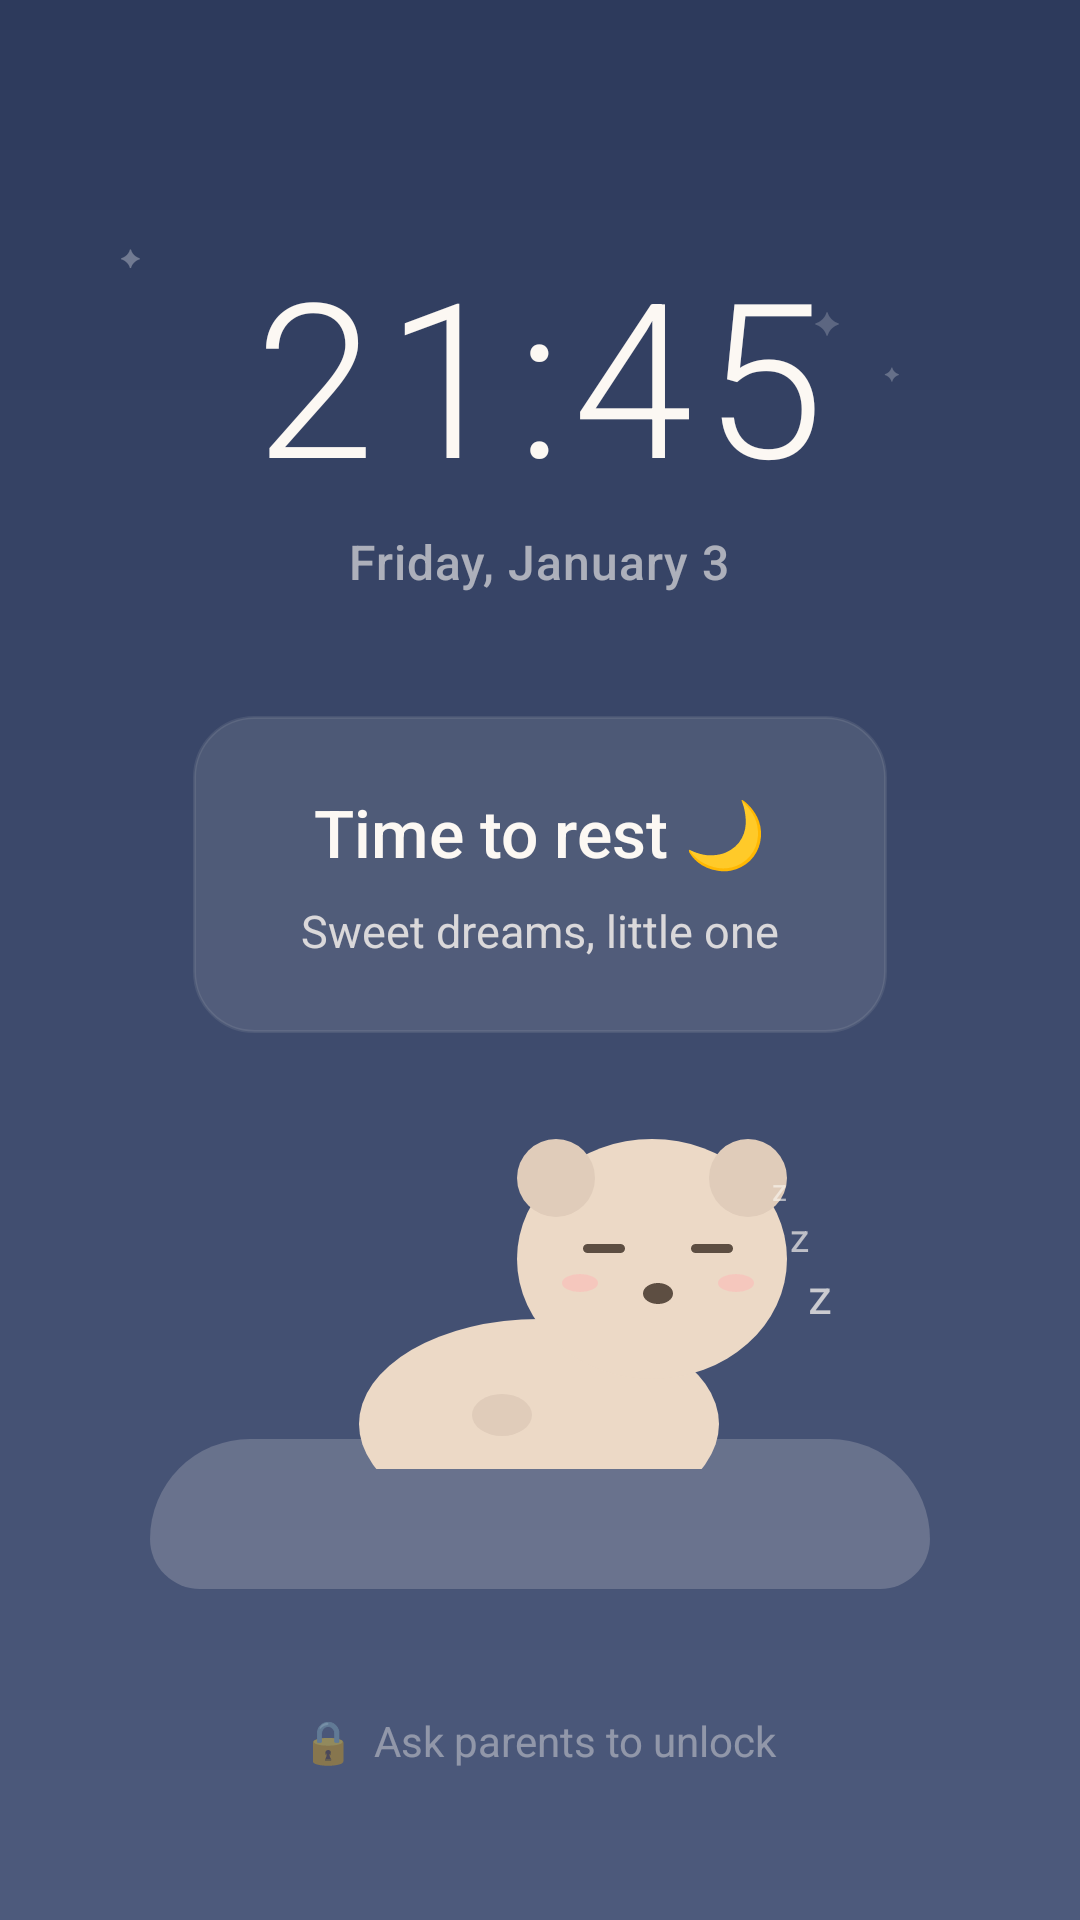

Here is an Android app screen rendered from its layout file. Give the layout XML and the strings, colors and styles it references.
<!-- AndroidManifest.xml: fallback theme Theme.MaterialComponents.DayNight.NoActionBar -->
<!-- res/layout/friendly_overlay_layout.xml -->
<?xml version="1.0" encoding="utf-8"?>
<FrameLayout xmlns:android="http://schemas.android.com/apk/res/android"
    android:layout_width="match_parent"
    android:layout_height="match_parent"
    android:background="@drawable/kawaii_night_bg"
    android:clickable="true"
    android:focusable="true">

    
    <TextView android:layout_width="wrap_content" android:layout_height="wrap_content"
        android:layout_marginStart="40dp" android:layout_marginTop="80dp"
        android:text="✦" android:textColor="#50FFFFFF" android:textSize="8sp"/>
    <TextView android:layout_width="wrap_content" android:layout_height="wrap_content"
        android:layout_gravity="end" android:layout_marginEnd="60dp" android:layout_marginTop="120dp"
        android:text="✦" android:textColor="#40FFFFFF" android:textSize="6sp"/>
    <TextView android:layout_width="wrap_content" android:layout_height="wrap_content"
        android:layout_gravity="end" android:layout_marginEnd="80dp" android:layout_marginTop="100dp"
        android:text="✦" android:textColor="#35FFFFFF" android:textSize="10sp"/>

    
    <LinearLayout
        android:layout_width="match_parent"
        android:layout_height="match_parent"
        android:orientation="vertical"
        android:gravity="center_horizontal">

        
        <View android:layout_width="1dp" android:layout_height="0dp" android:layout_weight="0.15"/>

        
        <TextView
            android:id="@+id/clock_display"
            android:layout_width="wrap_content"
            android:layout_height="wrap_content"
            android:text="21:45"
            android:textColor="#FFFCF8F3"
            android:textSize="72sp"
            android:fontFamily="sans-serif-light"
            android:letterSpacing="0.05"/>

        
        <TextView
            android:id="@+id/date_display"
            android:layout_width="wrap_content"
            android:layout_height="wrap_content"
            android:layout_marginTop="4dp"
            android:text="Friday, January 3"
            android:textColor="#99FCF8F3"
            android:textSize="16sp"
            android:fontFamily="sans-serif-medium"
            android:letterSpacing="0.02"/>

        
        <View android:layout_width="1dp" android:layout_height="0dp" android:layout_weight="0.08"/>

        
        <LinearLayout
            android:layout_width="wrap_content"
            android:layout_height="wrap_content"
            android:background="@drawable/minimal_card_bg"
            android:orientation="vertical"
            android:paddingHorizontal="36dp"
            android:paddingVertical="24dp"
            android:gravity="center">

            <TextView
                android:id="@+id/overlay_title"
                android:layout_width="wrap_content"
                android:layout_height="wrap_content"
                android:text="Time to rest 🌙"
                android:textColor="#FFFCF8F3"
                android:textSize="22sp"
                android:fontFamily="sans-serif-medium"/>

            <TextView
                android:id="@+id/overlay_message"
                android:layout_width="wrap_content"
                android:layout_height="wrap_content"
                android:layout_marginTop="8dp"
                android:text="Sweet dreams, little one"
                android:textColor="#CCFCF8F3"
                android:textSize="15sp"/>

        </LinearLayout>

        
        <View android:layout_width="1dp" android:layout_height="0dp" android:layout_weight="0.05"/>

        
        <FrameLayout
            android:layout_width="280dp"
            android:layout_height="160dp">

            
            <View
                android:layout_width="260dp"
                android:layout_height="50dp"
                android:layout_gravity="bottom|center_horizontal"
                android:background="@drawable/kawaii_cloud_base"/>

            
            <FrameLayout
                android:layout_width="wrap_content"
                android:layout_height="wrap_content"
                android:layout_gravity="center"
                android:layout_marginBottom="15dp">

                
                <View
                    android:layout_width="120dp"
                    android:layout_height="70dp"
                    android:layout_gravity="center"
                    android:layout_marginTop="40dp"
                    android:background="@drawable/kawaii_bear_body"/>

                
                <View
                    android:layout_width="90dp"
                    android:layout_height="80dp"
                    android:layout_marginStart="90dp"
                    android:background="@drawable/kawaii_bear_head"/>

                
                <View
                    android:layout_width="26dp"
                    android:layout_height="26dp"
                    android:layout_marginStart="90dp"
                    android:background="@drawable/kawaii_bear_ear"/>

                
                <View
                    android:layout_width="26dp"
                    android:layout_height="26dp"
                    android:layout_marginStart="154dp"
                    android:background="@drawable/kawaii_bear_ear"/>

                
                <View
                    android:layout_width="14dp"
                    android:layout_height="3dp"
                    android:layout_marginStart="112dp"
                    android:layout_marginTop="35dp"
                    android:background="@drawable/kawaii_closed_eye"/>

                <View
                    android:layout_width="14dp"
                    android:layout_height="3dp"
                    android:layout_marginStart="148dp"
                    android:layout_marginTop="35dp"
                    android:background="@drawable/kawaii_closed_eye"/>

                
                <View
                    android:layout_width="12dp"
                    android:layout_height="6dp"
                    android:layout_marginStart="105dp"
                    android:layout_marginTop="45dp"
                    android:alpha="0.5"
                    android:background="@drawable/kawaii_blush"/>

                <View
                    android:layout_width="12dp"
                    android:layout_height="6dp"
                    android:layout_marginStart="157dp"
                    android:layout_marginTop="45dp"
                    android:alpha="0.5"
                    android:background="@drawable/kawaii_blush"/>

                
                <View
                    android:layout_width="10dp"
                    android:layout_height="7dp"
                    android:layout_marginStart="132dp"
                    android:layout_marginTop="48dp"
                    android:background="@drawable/kawaii_nose"/>

                
                <LinearLayout
                    android:layout_width="wrap_content"
                    android:layout_height="wrap_content"
                    android:layout_marginStart="175dp"
                    android:layout_marginTop="10dp"
                    android:orientation="vertical">
                    <TextView android:layout_width="wrap_content" android:layout_height="wrap_content"
                        android:text="z" android:textColor="#99FCF8F3" android:textSize="10sp"/>
                    <TextView android:layout_width="wrap_content" android:layout_height="wrap_content"
                        android:layout_marginStart="6dp" android:text="z" android:textColor="#AAFCF8F3" android:textSize="13sp"/>
                    <TextView android:layout_width="wrap_content" android:layout_height="wrap_content"
                        android:layout_marginStart="12dp" android:text="z" android:textColor="#BBFCF8F3" android:textSize="16sp"/>
                </LinearLayout>

                
                <View
                    android:layout_width="20dp"
                    android:layout_height="14dp"
                    android:layout_marginStart="75dp"
                    android:layout_marginTop="85dp"
                    android:background="@drawable/kawaii_paw"/>

            </FrameLayout>
        </FrameLayout>

        
        <View android:layout_width="1dp" android:layout_height="0dp" android:layout_weight="0.08"/>

        
        <TextView
            android:layout_width="wrap_content"
            android:layout_height="wrap_content"
            android:layout_marginBottom="50dp"
            android:text="🔒  Ask parents to unlock"
            android:textColor="#66FCF8F3"
            android:textSize="14sp"
            android:fontFamily="sans-serif"/>

        
        <Button
            android:id="@+id/overlay_button"
            android:layout_width="1dp"
            android:layout_height="1dp"
            android:alpha="0"
            android:visibility="gone"/>

    </LinearLayout>

</FrameLayout>
<!-- resources referenced by this layout -->
<resources>
  <!-- drawable kawaii_bear_body (drawable) -->
  <?xml version="1.0" encoding="utf-8"?>
  <shape xmlns:android="http://schemas.android.com/apk/res/android"
      android:shape="oval">
      <solid android:color="#FFECD9C6"/>
  </shape>
  <!-- drawable kawaii_bear_ear (drawable) -->
  <?xml version="1.0" encoding="utf-8"?>
  <shape xmlns:android="http://schemas.android.com/apk/res/android"
      android:shape="oval">
      <solid android:color="#FFE0CCBA"/>
  </shape>
  <!-- drawable kawaii_bear_head (drawable) -->
  <?xml version="1.0" encoding="utf-8"?>
  <shape xmlns:android="http://schemas.android.com/apk/res/android"
      android:shape="oval">
      <solid android:color="#FFECD9C6"/>
  </shape>
  <!-- drawable kawaii_blush (drawable) -->
  <?xml version="1.0" encoding="utf-8"?>
  <shape xmlns:android="http://schemas.android.com/apk/res/android"
      android:shape="oval">
      <solid android:color="#FFFFB5B5"/>
  </shape>
  <!-- drawable kawaii_closed_eye (drawable) -->
  <?xml version="1.0" encoding="utf-8"?>
  <shape xmlns:android="http://schemas.android.com/apk/res/android"
      android:shape="rectangle">
      <solid android:color="#FF5D4E42"/>
      <corners android:radius="2dp"/>
  </shape>
  <!-- drawable kawaii_cloud_base (drawable) -->
  <?xml version="1.0" encoding="utf-8"?>
  <shape xmlns:android="http://schemas.android.com/apk/res/android"
      android:shape="rectangle">
      <solid android:color="#30FCF8F3"/>
      <corners 
          android:topLeftRadius="40dp"
          android:topRightRadius="40dp"
          android:bottomLeftRadius="20dp"
          android:bottomRightRadius="20dp"/>
  </shape>
  <!-- drawable kawaii_night_bg (drawable) -->
  <?xml version="1.0" encoding="utf-8"?>
  <shape xmlns:android="http://schemas.android.com/apk/res/android"
      android:shape="rectangle">
      <gradient
          android:startColor="#FF2D3A5C"
          android:centerColor="#FF3D4A6C"
          android:endColor="#FF4D5A7C"
          android:angle="270"/>
  </shape>
  <!-- drawable kawaii_nose (drawable) -->
  <?xml version="1.0" encoding="utf-8"?>
  <shape xmlns:android="http://schemas.android.com/apk/res/android"
      android:shape="oval">
      <solid android:color="#FF5D4E42"/>
  </shape>
  <!-- drawable kawaii_paw (drawable) -->
  <?xml version="1.0" encoding="utf-8"?>
  <shape xmlns:android="http://schemas.android.com/apk/res/android"
      android:shape="oval">
      <solid android:color="#FFE0CCBA"/>
  </shape>
  <!-- drawable minimal_card_bg (drawable) -->
  <?xml version="1.0" encoding="utf-8"?>
  <shape xmlns:android="http://schemas.android.com/apk/res/android"
      android:shape="rectangle">
      <solid android:color="#1AFCF8F3"/>
      <corners android:radius="20dp"/>
      <stroke android:width="1dp" android:color="#15FCF8F3"/>
  </shape>
</resources>
